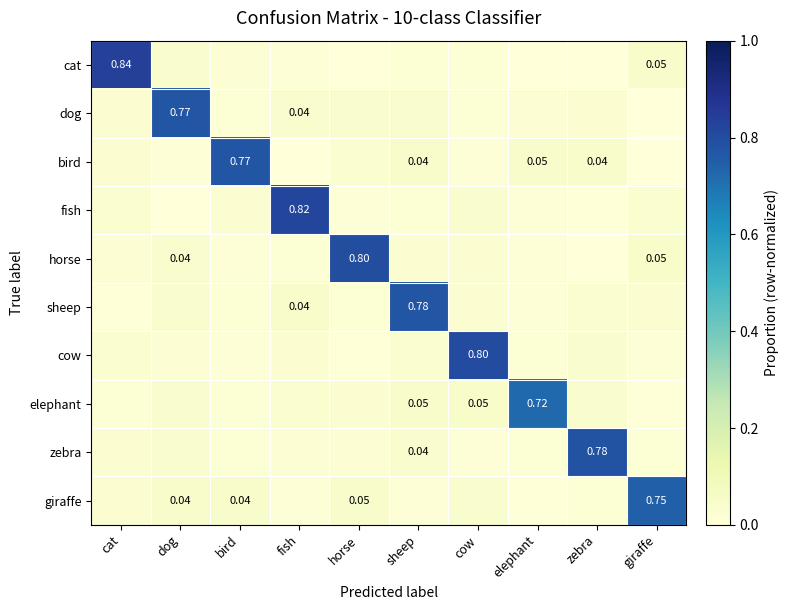

Source code (Python):
"""ax.imshow - 空间与图像: 10 类分类任务的混淆矩阵热力图.

适用场景: 展示二维矩阵数据(混淆矩阵, 注意力权重, 相关性矩阵, 灰度图), 用颜色编码数值大小.
"""
import matplotlib.pyplot as plt
import numpy as np

# 1. 模拟数据生成
rng = np.random.default_rng(5)
classes = ["cat", "dog", "bird", "fish", "horse",
           "sheep", "cow", "elephant", "zebra", "giraffe"]
n = len(classes)

cm = rng.uniform(0, 0.05, (n, n))                    # 非对角线: 少量误判
np.fill_diagonal(cm, rng.uniform(0.72, 0.96, n))     # 对角线: 正确分类占多数
cm = cm / cm.sum(axis=1, keepdims=True)              # 按真实类别行归一化

# 2. 创建画布与面向对象绘图
fig, ax = plt.subplots(figsize=(8, 6.2))

""" ax_imshow.py → ax.imshow() (Image Show)
• 命名逻辑：im（Image，图像）+ show（展示）。
• 核心作用：将二维矩阵/数组渲染为热力图或直接显示图片。
• 核心参数：
	• X：二维数组（如高低起伏的数据）或三维 RGB 图像数据。
	• cmap：颜色映射表（Colormap），决定数值大小对应的颜色（如 'viridis', 'gray'）。
	• interpolation：插值方式（如 'nearest', 'bilinear'），决定图像放大时是像素风还是平滑风。 """
im = ax.imshow(cm, cmap="YlGnBu", vmin=0, vmax=1, aspect="auto")

cbar = fig.colorbar(im, ax=ax, fraction=0.046, pad=0.03)
cbar.set_label("Proportion (row-normalized)")

# 3. 图表美化与细节调整
ax.set_title("Confusion Matrix - 10-class Classifier", fontsize=13, pad=12)
ax.set_xlabel("Predicted label")
ax.set_ylabel("True label")

# 防标签重叠: 类别名旋转 45 度并右对齐
ax.set_xticks(np.arange(n))
ax.set_xticklabels(classes, rotation=45, ha="right", fontsize=9)
ax.set_yticks(np.arange(n))
ax.set_yticklabels(classes, fontsize=9)

# 只给数值够大的格子标注文字, 避免小格子里数字互相挤压
threshold = 0.35
for i in range(n):
    for j in range(n):
        value = cm[i, j]
        if value >= 0.04:
            ax.text(
                j, i, f"{value:.2f}",
                ha="center", va="center", fontsize=8,
                color="white" if value > threshold else "black",
            )

# 用 minor ticks 画白色分隔线, 让格子边界更清晰
ax.set_xticks(np.arange(-0.5, n, 1), minor=True)
ax.set_yticks(np.arange(-0.5, n, 1), minor=True)
ax.grid(which="minor", color="white", linewidth=0.8)
ax.tick_params(which="minor", length=0)

plt.tight_layout()
plt.show()
